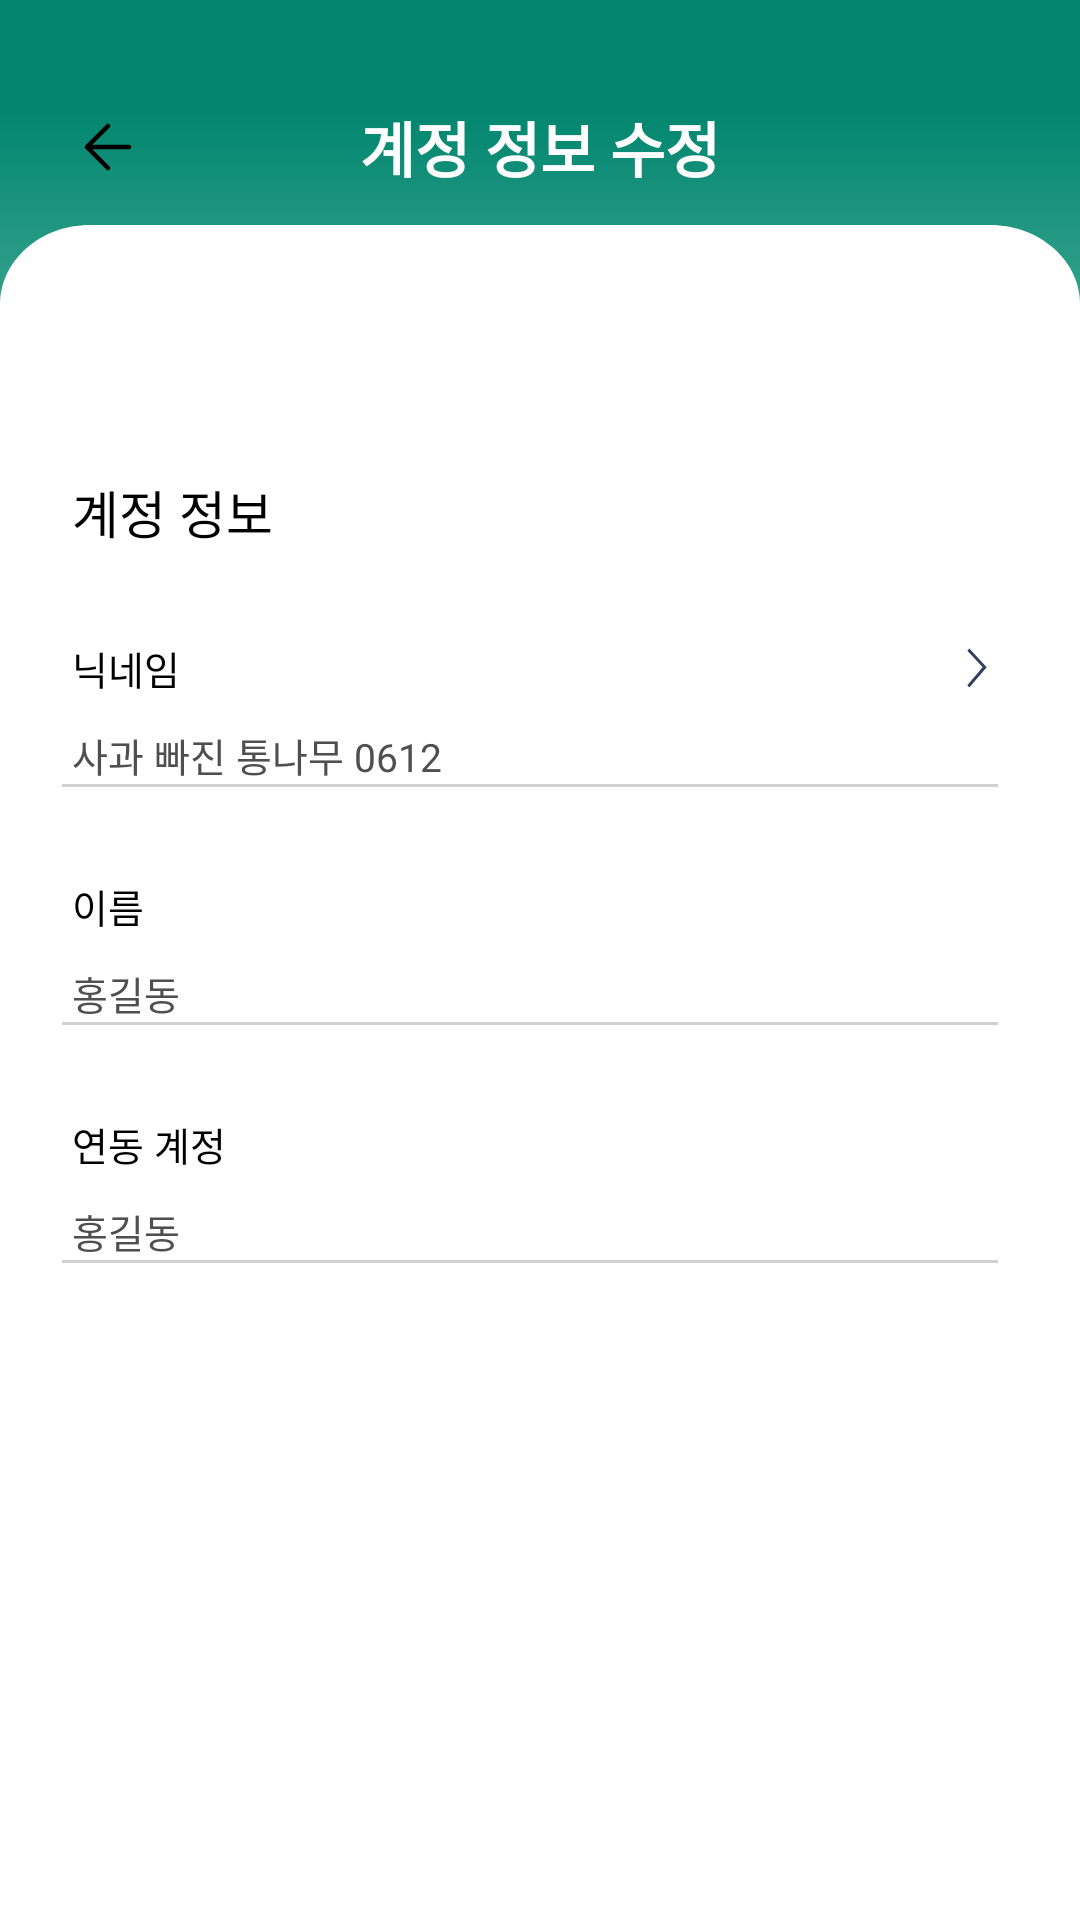

The Android layout XML behind this screen, and the referenced resources:
<!-- AndroidManifest.xml: application theme Theme.Wash -->
<!-- res/layout/fragment_edit_account.xml -->
<?xml version="1.0" encoding="utf-8"?>
<androidx.constraintlayout.widget.ConstraintLayout xmlns:android="http://schemas.android.com/apk/res/android"
    android:layout_width="match_parent"
    android:layout_height="match_parent"
    xmlns:app="http://schemas.android.com/apk/res-auto">

    <ImageView
        android:id="@+id/mypage_background_iv"
        android:layout_width="match_parent"
        android:layout_height="wrap_content"
        android:src="@drawable/ic_mypage_background"
        android:scaleType="fitXY"
        app:layout_constraintTop_toTopOf="parent"
        app:layout_constraintStart_toStartOf="parent"
        app:layout_constraintEnd_toEndOf="parent"
        />

    <ImageButton
        android:id="@+id/edit_account_back_btn"
        android:layout_width="wrap_content"
        android:layout_height="wrap_content"
        android:background="@drawable/ic_arrow_left"
        app:layout_constraintStart_toStartOf="parent"
        app:layout_constraintTop_toTopOf="parent"
        android:layout_marginTop="37sp"
        android:layout_marginStart="24sp"
        android:layout_marginEnd="312sp"
        />

    <TextView
        android:id="@+id/edit_account_title_tv"
        android:layout_width="wrap_content"
        android:layout_height="wrap_content"
        android:text="계정 정보 수정"
        android:textSize="20sp"
        android:textColor="@color/white"
        android:fontFamily="@font/mangoddobak_b"
        android:textStyle="bold"
        app:layout_constraintTop_toTopOf="@id/edit_account_back_btn"
        app:layout_constraintBottom_toBottomOf="@id/edit_account_back_btn"
        app:layout_constraintStart_toStartOf="parent"
        app:layout_constraintEnd_toEndOf="parent"
        />

    <View
        android:id="@+id/edit_account_background_view"
        android:layout_width="wrap_content"
        android:layout_height="wrap_content"
        android:background="@drawable/layout_mypage_backgroud"
        app:layout_constraintTop_toTopOf="parent"
        app:layout_constraintStart_toStartOf="parent"
        app:layout_constraintEnd_toEndOf="parent"
        android:layout_marginTop="75sp"
        />

    <TextView
        android:id="@+id/account_information_tv"
        android:layout_width="wrap_content"
        android:layout_height="wrap_content"
        android:text="계정 정보"
        android:textSize="17sp"
        android:textColor="@color/black"
        android:fontFamily="@font/mangoddobak_b"
        app:layout_constraintStart_toStartOf="@id/edit_account_background_view"
        app:layout_constraintTop_toTopOf="@id/edit_account_background_view"
        android:layout_marginStart="24sp"
        android:layout_marginTop="83sp"
        />

    <TextView
        android:id="@+id/edit_account_nickname_title_tv"
        android:layout_width="wrap_content"
        android:layout_height="wrap_content"
        android:text="닉네임"
        android:textSize="13sp"
        android:textColor="@color/black"
        android:fontFamily="@font/mangoddobak_r"
        app:layout_constraintTop_toBottomOf="@id/account_information_tv"
        app:layout_constraintStart_toStartOf="@id/account_information_tv"
        android:layout_marginTop="30sp"
        />

    <ImageButton
        android:id="@+id/edit_account_nickname_btn"
        android:layout_width="7sp"
        android:layout_height="14sp"
        android:background="@drawable/ic_mypage_next_btn"
        app:layout_constraintTop_toTopOf="@id/edit_account_nickname_title_tv"
        app:layout_constraintBottom_toBottomOf="@id/edit_account_nickname_title_tv"
        app:layout_constraintStart_toEndOf="@id/edit_account_nickname_title_tv"
        android:layout_marginStart="262sp"
        />

    <TextView
        android:id="@+id/edit_account_nickname_tv"
        android:layout_width="wrap_content"
        android:layout_height="wrap_content"
        android:fontFamily="@font/mangoddobak_l"
        android:text="사과 빠진 통나무 0612"
        android:textColor="@color/darker_gray"
        android:textSize="13sp"
        app:layout_constraintStart_toStartOf="@id/edit_account_nickname_title_tv"
        app:layout_constraintTop_toTopOf="@id/edit_account_nickname_title_tv"
        android:layout_marginTop="29sp"
        />

    <View
        android:id="@+id/edit_account_view_1"
        android:layout_width="312sp"
        android:layout_height="1sp"
        android:background="@color/gray"
        app:layout_constraintStart_toStartOf="@id/edit_account_nickname_tv"
        app:layout_constraintTop_toBottomOf="@id/edit_account_nickname_tv"
        app:layout_constraintEnd_toEndOf="@id/edit_account_nickname_btn"
        />

    <TextView
        android:id="@+id/edit_account_name_title_tv"
        android:layout_width="wrap_content"
        android:layout_height="wrap_content"
        android:text="이름"
        android:textSize="13sp"
        android:textColor="@color/black"
        android:fontFamily="@font/mangoddobak_r"
        app:layout_constraintTop_toBottomOf="@id/edit_account_view_1"
        app:layout_constraintStart_toStartOf="@id/account_information_tv"
        android:layout_marginTop="30sp"
        />

    <TextView
        android:id="@+id/edit_account_name_tv"
        android:layout_width="wrap_content"
        android:layout_height="wrap_content"
        android:text="홍길동"
        android:textSize="13sp"
        android:fontFamily="@font/mangoddobak_l"
        android:textColor="@color/darker_gray"
        app:layout_constraintTop_toTopOf="@id/edit_account_name_title_tv"
        app:layout_constraintStart_toStartOf="@id/edit_account_name_title_tv"
        android:layout_marginTop="29sp"
        />

    <View
        android:id="@+id/edit_account_view_2"
        android:layout_width="312sp"
        android:layout_height="1sp"
        android:background="@color/gray"
        app:layout_constraintStart_toStartOf="@id/edit_account_name_tv"
        app:layout_constraintTop_toBottomOf="@id/edit_account_name_tv"
        app:layout_constraintEnd_toEndOf="@id/edit_account_nickname_btn"
        />

    <TextView
        android:id="@+id/edit_linked_account_title_tv"
        android:layout_width="wrap_content"
        android:layout_height="wrap_content"
        android:text="연동 계정"
        android:textSize="13sp"
        android:textColor="@color/black"
        android:fontFamily="@font/mangoddobak_r"
        app:layout_constraintTop_toBottomOf="@id/edit_account_view_2"
        app:layout_constraintStart_toStartOf="@id/account_information_tv"
        android:layout_marginTop="30sp"
        />

    <TextView
        android:id="@+id/edit_linked_account_tv"
        android:layout_width="wrap_content"
        android:layout_height="wrap_content"
        android:text="홍길동"
        android:textSize="13sp"
        android:fontFamily="@font/mangoddobak_l"
        android:textColor="@color/darker_gray"
        app:layout_constraintTop_toTopOf="@id/edit_linked_account_title_tv"
        app:layout_constraintStart_toStartOf="@id/edit_linked_account_title_tv"
        android:layout_marginTop="29sp"
        />

    <View
        android:id="@+id/edit_account_view_3"
        android:layout_width="312sp"
        android:layout_height="1sp"
        android:background="@color/gray"
        app:layout_constraintStart_toStartOf="@id/edit_linked_account_tv"
        app:layout_constraintTop_toBottomOf="@id/edit_linked_account_tv"
        app:layout_constraintEnd_toEndOf="@id/edit_account_nickname_btn"
        />

</androidx.constraintlayout.widget.ConstraintLayout>
<!-- resources referenced by this layout -->
<resources>
  <color name="black">#FF000000</color>
  <color name="darker_gray">#FF4F4F4F</color>
  <color name="gray">#FFD1D1D1</color>
  <color name="white">#FFFFFFFF</color>
  <!-- drawable ic_arrow_left: png bitmap (drawable, 227 bytes) -->
  <!-- drawable ic_mypage_background (drawable) -->
  <vector xmlns:android="http://schemas.android.com/apk/res/android"
      xmlns:aapt="http://schemas.android.com/aapt"
      android:width="360dp"
      android:height="222dp"
      android:viewportWidth="360"
      android:viewportHeight="222">
    <path
        android:pathData="M0,-0.51H-0.51V0V207.99V208.45L-0.05,208.5C141.88,223.84 220.87,225.17 360.06,208.5L360.51,208.45V207.99V0V-0.51H360H0Z"
        android:strokeWidth="1.01754"
        android:strokeColor="#ACACAC">
      <aapt:attr name="android:fillColor">
        <gradient 
            android:startX="180"
            android:startY="0"
            android:endX="180"
            android:endY="220"
            android:type="linear">
          <item android:offset="0.17" android:color="#FF02866F"/>
          <item android:offset="1" android:color="#FF91D4C2"/>
        </gradient>
      </aapt:attr>
    </path>
  </vector>
  <!-- drawable ic_mypage_next_btn (drawable) -->
  <vector xmlns:android="http://schemas.android.com/apk/res/android"
      android:width="9dp"
      android:height="16dp"
      android:viewportWidth="9"
      android:viewportHeight="16">
    <path
        android:pathData="M1.001,1L8.001,7.696L1.001,15"
        android:strokeWidth="1.2"
        android:fillColor="#00000000"
        android:strokeColor="#2D415F"/>
  </vector>
  <!-- drawable layout_mypage_backgroud (drawable) -->
  <vector xmlns:android="http://schemas.android.com/apk/res/android"
      android:width="360dp"
      android:height="725dp"
      android:viewportWidth="360"
      android:viewportHeight="725">
    <path
        android:pathData="M0,30C0,13.43 13.43,0 30,0H330C346.57,0 360,13.43 360,30V725H0V30Z"
        android:fillColor="#ffffff"/>
  </vector>
  <style name="Theme.Wash" parent="Theme.AppCompat.Light.NoActionBar">
          
          <item name="colorOnPrimary">@color/white</item>
          
          <item name="colorOnSecondary">@color/black</item>
          
          <item name="android:statusBarColor">?attr/colorPrimaryVariant</item>
          
      </style>
</resources>
